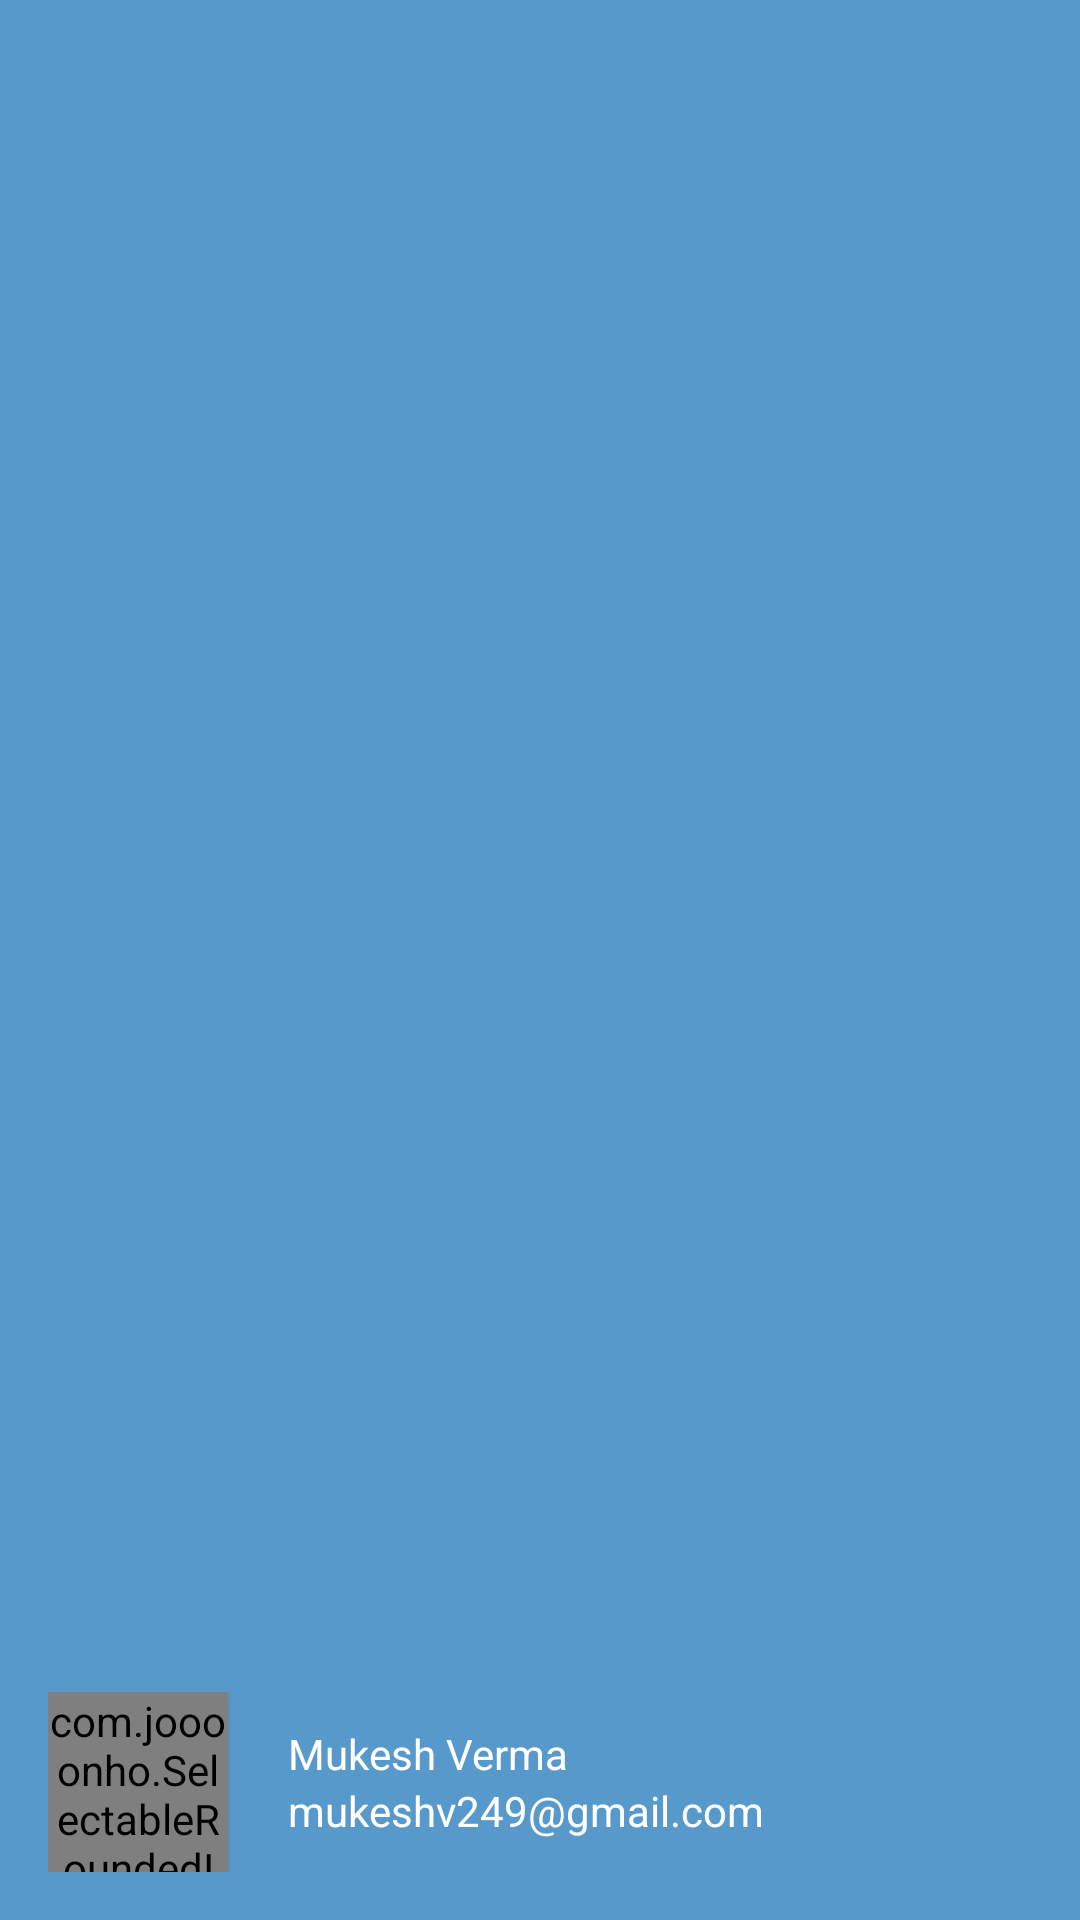

Here is an Android app screen rendered from its layout file. Give the layout XML and the strings, colors and styles it references.
<!-- AndroidManifest.xml: application theme AppTheme -->
<!-- res/layout/nav_header_main.xml -->
<?xml version="1.0" encoding="utf-8"?>
<LinearLayout xmlns:android="http://schemas.android.com/apk/res/android"
    xmlns:app="http://schemas.android.com/apk/res-auto"
    android:layout_width="match_parent"
    android:layout_height="wrap_content"
    xmlns:tools="http://schemas.android.com/tools"
    android:background="@color/colorPrimaryDark"
    android:gravity="bottom"
    android:orientation="vertical"
    android:paddingLeft="@dimen/activity_horizontal_margin"
    android:paddingTop="@dimen/activity_vertical_margin"
    android:paddingRight="@dimen/activity_horizontal_margin"
    android:paddingBottom="@dimen/activity_vertical_margin"
    android:theme="@style/ThemeOverlay.AppCompat.Dark">
    <RelativeLayout
        android:layout_width="match_parent"
        android:layout_height="wrap_content"
        android:orientation="vertical">
        <com.joooonho.SelectableRoundedImageView
            android:layout_alignParentLeft="true"
            app:sriv_right_top_corner_radius="@dimen/dp_10"
            app:sriv_right_bottom_corner_radius="@dimen/dp_10"
            app:sriv_left_top_corner_radius="@dimen/dp_10"
            app:sriv_left_bottom_corner_radius="@dimen/dp_10"
            android:scaleType="fitXY"
            android:elevation="2dp"
            app:sriv_border_color="@color/white"
            app:sriv_border_width="1dp"
            android:id="@+id/imvUserImage"
            android:layout_width="60dp"
            android:layout_height="60dp"
            android:layout_centerInParent="true"
            android:src="@drawable/profile"
            android:layout_alignParentStart="true" />

        <LinearLayout
            android:layout_width="match_parent"
            android:layout_height="wrap_content"
            android:layout_centerVertical="true"
            android:layout_marginLeft="20dp"
            android:layout_toRightOf="@+id/imvUserImage"
            android:orientation="vertical">

            <TextView
                android:layout_height="wrap_content"
                android:layout_width="wrap_content"
                android:textColor="@color/white"
                android:id="@+id/txtUsername"
                android:text="Mukesh Verma" />

            <TextView
                android:id="@+id/emailTV"
                android:layout_width="match_parent"
                android:layout_height="wrap_content"
                android:text="mukeshv249@gmail.com"
                android:textColor="@color/white" />

        </LinearLayout>

    </RelativeLayout>

</LinearLayout>
<!-- resources referenced by this layout -->
<resources>
  <color name="colorPrimaryDark">#5899cc</color>
  <color name="white">#ffffff</color>
  <dimen name="activity_horizontal_margin">16dp</dimen>
  <dimen name="activity_vertical_margin">16dp</dimen>
  <dimen name="dp_10">10dp</dimen>
  <style name="AppTheme" parent="Theme.AppCompat.Light.NoActionBar">
          
          <item name="colorPrimary">@color/colorPrimary</item>
          <item name="colorPrimaryDark">@color/colorPrimaryDark</item>
          <item name="colorAccent">@color/colorAccent</item>
          <item name="drawerArrowStyle">@style/DrawerArrowStyle</item>
      </style>
  <color name="colorPrimary">#5899cc</color>
  <color name="colorAccent">#009688</color>
  <style name="DrawerArrowStyle" parent="Widget.AppCompat.DrawerArrowToggle">
          <item name="color">@android:color/white</item>
          <item name="android:icon">@drawable/menu_bar</item>
      </style>
</resources>
